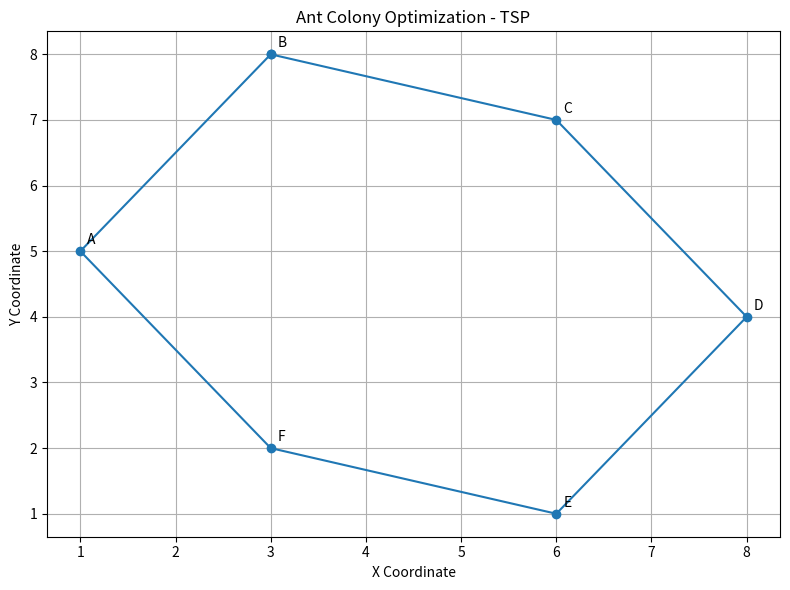

Recreate this plot in Python.


import random
import math
import matplotlib.pyplot as plt

random.seed(7)

cities = {
    "A": (1, 5),
    "B": (3, 8),
    "C": (6, 7),
    "D": (8, 4),
    "E": (6, 1),
    "F": (3, 2)
}

names = list(cities)
n = len(names)
dist = [[math.dist(cities[a], cities[b]) for b in names] for a in names]
pheromone = [[1.0] * n for _ in range(n)]

ants = 20
iterations = 100
alpha = 1
beta = 5
evaporation = 0.5
Q = 100
best_route = None
best_length = float("inf")

for _ in range(iterations):
    routes = []

    for _ in range(ants):
        start = random.randrange(n)
        route = [start]
        unvisited = set(range(n))
        unvisited.remove(start)

        while unvisited:
            current = route[-1]
            choices = list(unvisited)
            weights = [
                pheromone[current][j] ** alpha *
                (1 / dist[current][j]) ** beta
                for j in choices
            ]
            next_city = random.choices(choices, weights=weights)[0]
            route.append(next_city)
            unvisited.remove(next_city)

        route.append(start)
        length = sum(dist[route[i]][route[i + 1]] for i in range(n))
        routes.append((route, length))

        if length < best_length:
            best_length = length
            best_route = route[:]

    for i in range(n):
        for j in range(n):
            pheromone[i][j] *= 1 - evaporation

    for route, length in routes:
        for i in range(n):
            a, b = route[i], route[i + 1]
            pheromone[a][b] += Q / length
            pheromone[b][a] += Q / length

route_names = [names[i] for i in best_route]
points = [cities[name] for name in route_names]
x = [p[0] for p in points]
y = [p[1] for p in points]

print("Best Route:", " -> ".join(route_names))
print("Shortest Distance:", round(best_length, 2))

plt.figure(figsize=(8, 6))
plt.plot(x, y, marker="o")

for name, (a, b) in cities.items():
    plt.annotate(name, (a, b), xytext=(5, 5),
                 textcoords="offset points")

plt.title("Ant Colony Optimization - TSP")
plt.xlabel("X Coordinate")
plt.ylabel("Y Coordinate")
plt.grid(True)
plt.tight_layout()
plt.show()
